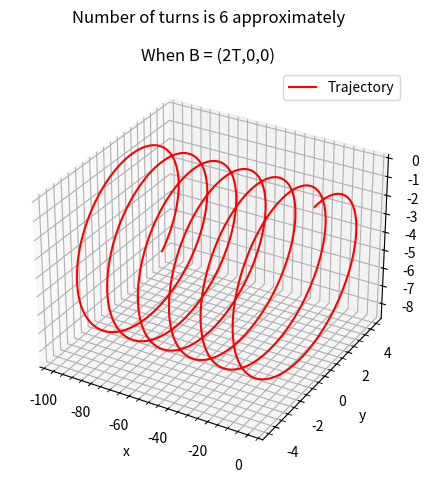

Reproduce this figure in Python.
from mpl_toolkits.mplot3d import Axes3D
from scipy.integrate import odeint
import matplotlib.pyplot as plt
import numpy as np 

m, q, Bx = 1, 1, 2
v, theta = 10, 2*np.pi/3

def dS_dt(S, t):
    x, y, z, vx, vy, vz = S
    dx_dt = vx
    dy_dt = vy
    dz_dt = vz
    dvx_dt = 0
    dvy_dt = (q*vz*Bx)/m
    dvz_dt = -(q*vy*Bx)/m
    return [dx_dt, dy_dt, dz_dt, dvx_dt, dvy_dt, dvz_dt]

t = np.linspace(0, 20, 1001)
S0 = (0, 0, 0, v*np.cos(theta), v*np.sin(theta), 0)
sol = odeint(dS_dt, S0, t)
x, y, z, vx, vy, vz = sol.T[0], sol.T[1], sol.T[2], sol.T[3], sol.T[4], sol.T[5]

fig = plt.figure()
ax= fig.add_subplot(projection="3d")
ax.plot(x,y,z, color="red",label="Trajectory")
ax.set_xlabel("x")
ax.set_ylabel("y")
ax.set_zlabel("z")
ax.set_title("When B = (2T,0,0)")
ax.grid(which="major")
ax.grid(which="minor",linestyle="--")
ax.minorticks_on()
fig.suptitle("Number of turns is 6 approximately")
fig.tight_layout()
plt.legend()
plt.show()